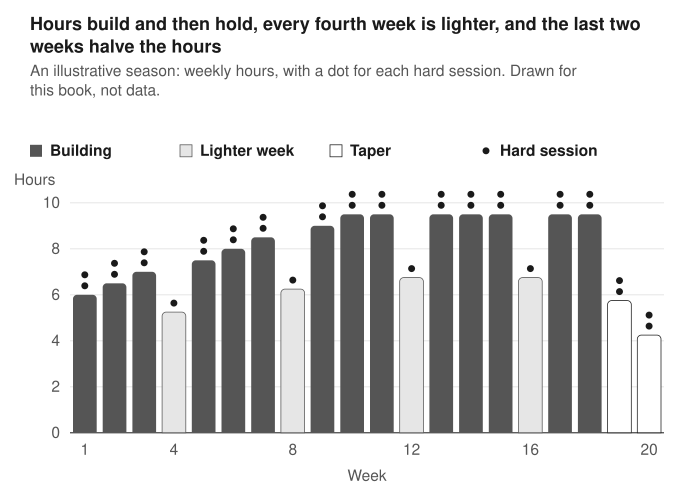

Data behind this chart, as committed beside it:
week, hours, hard_sessions, phase
1, 6.0, 2, build
2, 6.5, 2, build
3, 7.0, 2, build
4, 5.25, 1, lighter
5, 7.5, 2, build
6, 8.0, 2, build
7, 8.5, 2, build
8, 6.25, 1, lighter
9, 9.0, 2, build
10, 9.5, 2, build
11, 9.5, 2, build
12, 6.75, 1, lighter
13, 9.5, 2, build
14, 9.5, 2, build
15, 9.5, 2, build
16, 6.75, 1, lighter
17, 9.5, 2, build
18, 9.5, 2, build
19, 5.75, 2, taper
20, 4.25, 2, taper
